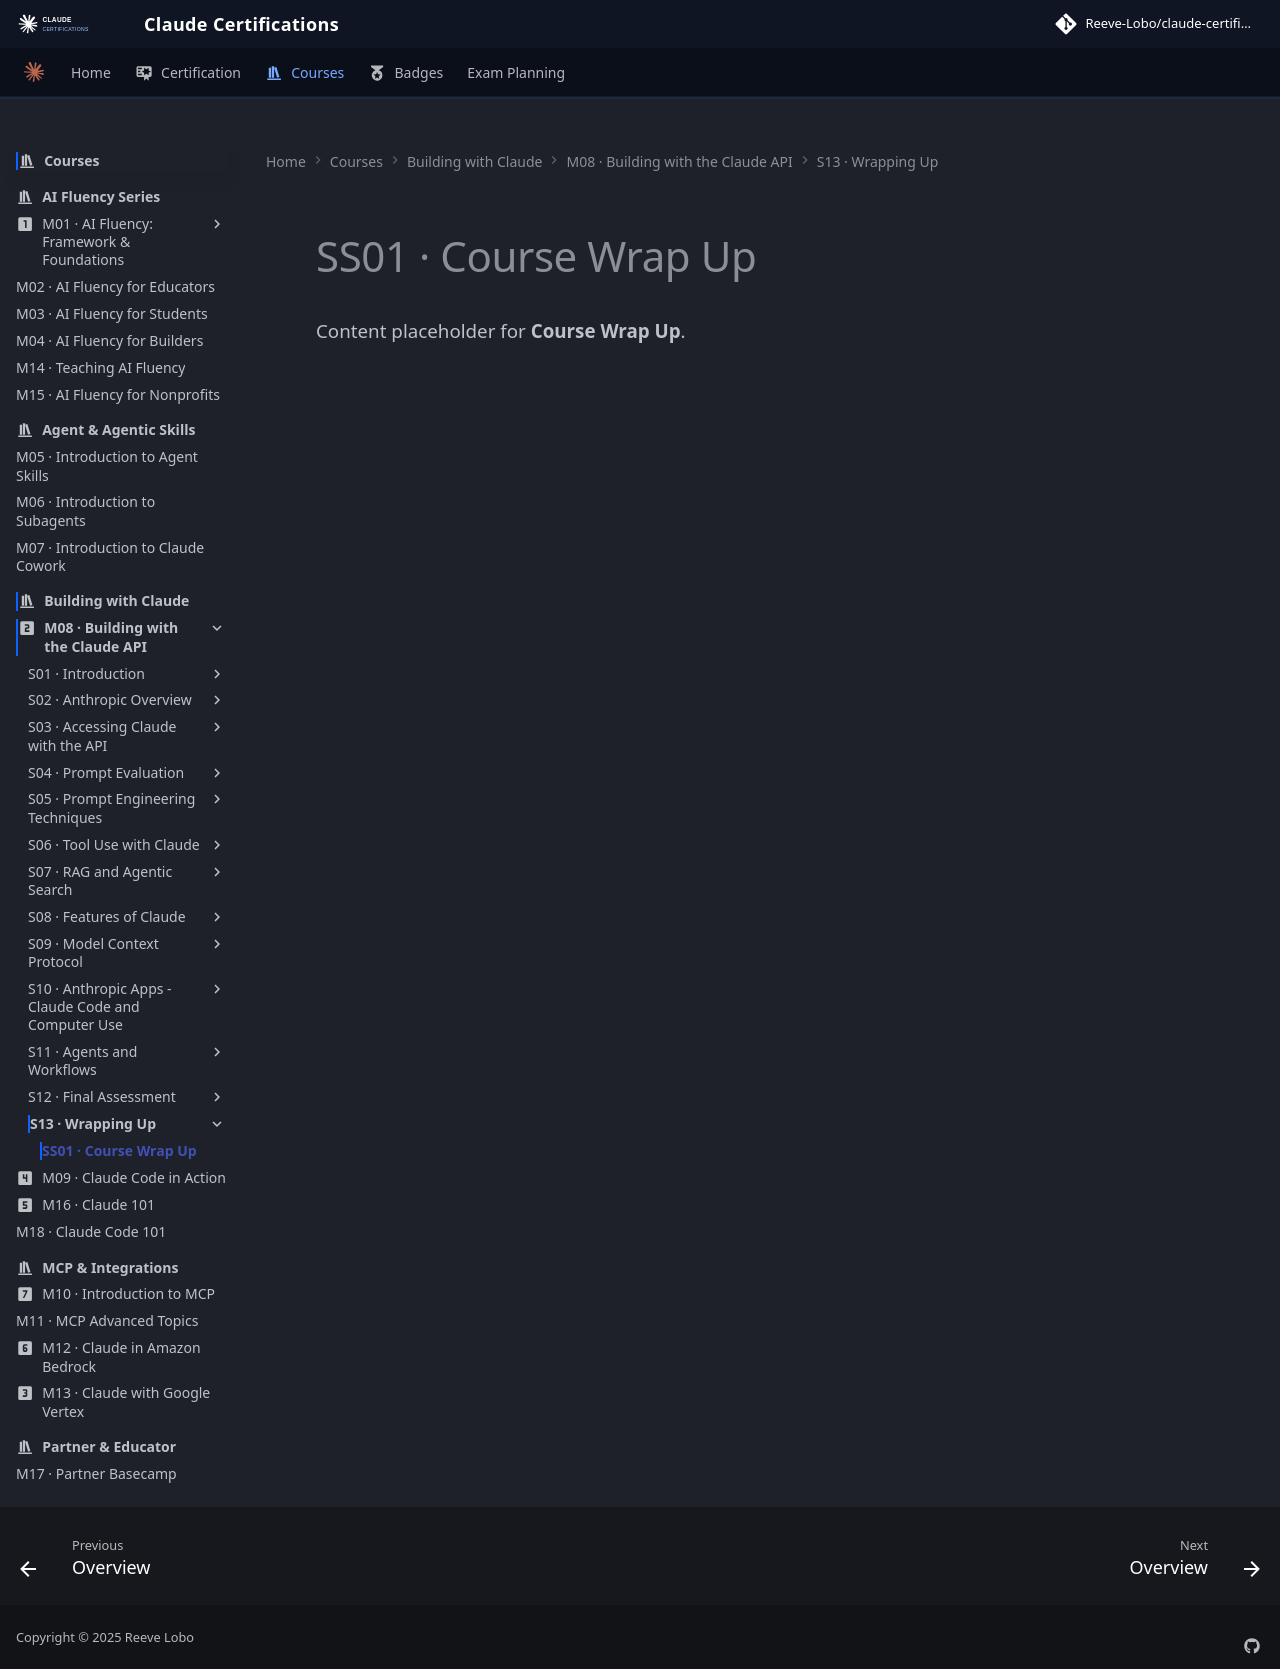

repository: reevelobo/anthropic-certified · page: modules/m08_building_with_the_claude_api/s13_wrapping_up/ss01_course_wrap_up/index.html · generator: mkdocs

# SS01 · Course Wrap Up

Content placeholder for **Course Wrap Up**.
